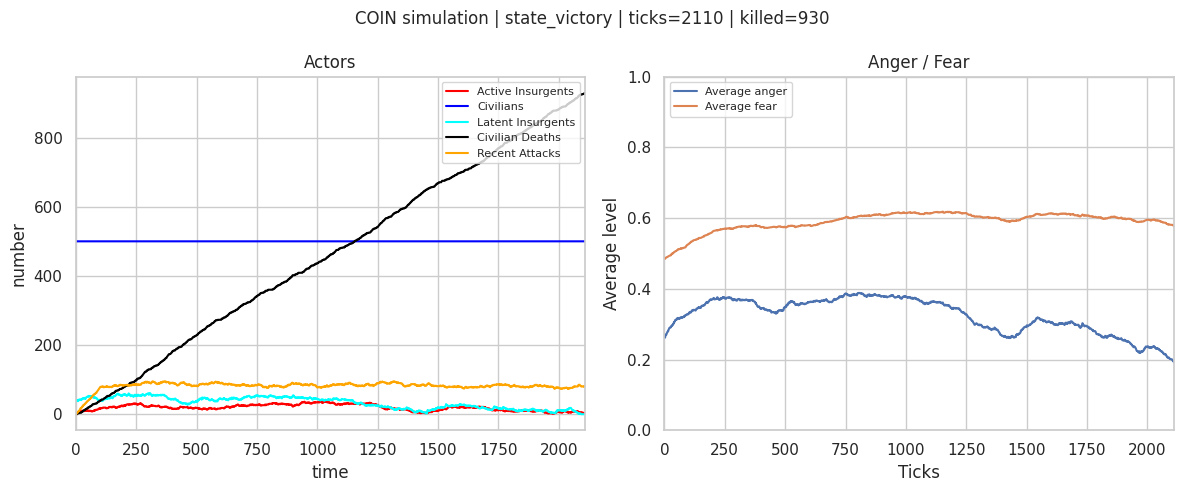

Reproduce this figure in Python.
from __future__ import annotations

import argparse
import csv
import json
import random
from dataclasses import dataclass
from pathlib import Path
from typing import Dict, List, Optional, Sequence, Tuple

import matplotlib.pyplot as plt
from matplotlib.animation import FuncAnimation
from mpl_toolkits.mplot3d import Axes3D  # noqa: F401
import numpy as np
import seaborn as sns

sns.set_theme(style="whitegrid")

# Data models

@dataclass
class Civilian:
    id: int
    x: int
    y: int
    anger: float
    fear: float
    violence_threshold: float
    state: str = "neutral"  # neutral, discontent, latent, active
    active: bool = False
    exposed: bool = False

    def clamp(self) -> None:
        self.anger = float(np.clip(self.anger, 0.0, 1.0))
        self.fear = float(np.clip(self.fear, 0.0, 1.0))
        self.violence_threshold = float(np.clip(self.violence_threshold, 0.0, 1.0))


@dataclass
class Soldier:
    id: int
    x: int
    y: int
    attacked_this_tick: bool = False


# Core model

class CoinModel:
    """
    Counterinsurgency ABM inspired by Pechenkina & Bennett (2017).

    Defaults:
    - 50x50 flat grid (non-torus)
    - 500 civilians
    - 100 soldiers
    - Moore neighborhood radius 3
    - No movement
    - One agent per cell
    """

    STATE_COLORS = {
        "neutral": "#2ca02c",     # green
        "discontent": "#ffd92f",  # yellow
        "latent": "#ff7f0e",      # orange
        "active": "#d62728",      # red
    }

    def __init__(
        self,
        grid_width: int = 50,
        grid_height: int = 50,
        grid_size: Optional[int] = None,
        num_civilians: int = 500,
        num_soldiers: int = 100,
        interaction_range: int = 3,
        effectiveness: float = 0.5,
        accuracy: float = 0.5,
        p_gr: float = 0.5,
        p_ir: float = 0.5,
        p_iewr: float = 0.5,
        soldier_recruit_n: int = 5,
        soldier_anger_delta: float = -0.15,
        insurgent_recruit_n: int = 5,
        insurgent_anger_delta: float = 0.15,
        max_ticks: int = 5000,
        seed: Optional[int] = 1,
        latent_rule: str = "formal",  # formal = anger>fear and anger>threshold
    ) -> None:
        if grid_size is not None:
            grid_width = grid_size
            grid_height = grid_size
        self.grid_width = int(grid_width)
        self.grid_height = int(grid_height)
        self.num_civilians_initial = int(num_civilians)
        self.num_soldiers = int(num_soldiers)
        self.interaction_range = int(interaction_range)

        self.effectiveness = float(effectiveness)
        self.accuracy = float(accuracy)
        self.p_gr = float(p_gr)
        self.p_ir = float(p_ir)
        self.p_iewr = float(p_iewr)

        self.soldier_recruit_n = int(soldier_recruit_n)
        self.soldier_anger_delta = float(soldier_anger_delta)
        self.insurgent_recruit_n = int(insurgent_recruit_n)
        self.insurgent_anger_delta = float(insurgent_anger_delta)

        self.max_ticks = int(max_ticks)
        self.latent_rule = latent_rule

        self.rng = random.Random(seed)
        self.np_rng = np.random.default_rng(seed)

        self.civilians: Dict[int, Civilian] = {}
        self.soldiers: Dict[int, Soldier] = {}
        self.occupancy: Dict[Tuple[int, int], Tuple[str, int]] = {}

        self._next_civilian_id = 0
        self._next_soldier_id = 0

        self.tick_count = 0
        self.cumulative_insurgents_killed = 0
        self.recent_attacks = 0
        self.termination_reason: Optional[str] = None

        self.history = {
            "tick": [],
            "total_civilians": [],
            "active_insurgents": [],
            "latent_insurgents": [],
            "cumulative_killed": [],
            "recent_attacks": [],
            "avg_anger": [],
            "avg_fear": [],
        }

        self._initialize_population()
        self.recompute_states()
        self._record_history()

  
    # Initialization
 

    def _sample_truncated_normal(self, mean: float, sd: float, low: float = 0.0, high: float = 1.0) -> float:
        while True:
            value = float(self.np_rng.normal(mean, sd))
            if low <= value <= high:
                return value

    def _random_empty_cell(self) -> Tuple[int, int]:
        if len(self.occupancy) >= self.grid_width * self.grid_height:
            raise RuntimeError("No empty cells left on the grid.")
        while True:
            x = self.rng.randrange(self.grid_width)
            y = self.rng.randrange(self.grid_height)
            if (x, y) not in self.occupancy:
                return x, y

    def _place_civilian(self, civilian: Civilian) -> None:
        self.civilians[civilian.id] = civilian
        self.occupancy[(civilian.x, civilian.y)] = ("civilian", civilian.id)

    def _place_soldier(self, soldier: Soldier) -> None:
        self.soldiers[soldier.id] = soldier
        self.occupancy[(soldier.x, soldier.y)] = ("soldier", soldier.id)

    def _initialize_population(self) -> None:
        if self.num_soldiers == 100 and self.grid_width == 50 and self.grid_height == 50:
            for i in range(10):
                for j in range(10):
                    x = i * 5 + 2
                    y = j * 5 + 2
                    soldier = Soldier(id=self._next_soldier_id, x=x, y=y)
                    self._next_soldier_id += 1
                    self._place_soldier(soldier)
        else:
            for _ in range(self.num_soldiers):
                x, y = self._random_empty_cell()
                soldier = Soldier(id=self._next_soldier_id, x=x, y=y)
                self._next_soldier_id += 1
                self._place_soldier(soldier)

        for _ in range(self.num_civilians_initial):
            x, y = self._random_empty_cell()
            civ = Civilian(
                id=self._next_civilian_id,
                x=x,
                y=y,
                anger=self._sample_truncated_normal(0.25, 0.125),
                fear=self._sample_truncated_normal(0.50, 0.25),
                violence_threshold=self._sample_truncated_normal(0.50, 0.25),
            )
            self._next_civilian_id += 1
            self._place_civilian(civ)

    # Spatial helpers

    def in_bounds(self, x: int, y: int) -> bool:
        return 0 <= x < self.grid_width and 0 <= y < self.grid_height

    def moore_cells(self, x: int, y: int, radius: Optional[int] = None) -> List[Tuple[int, int]]:
        r = self.interaction_range if radius is None else int(radius)
        cells: List[Tuple[int, int]] = []
        for dx in range(-r, r + 1):
            for dy in range(-r, r + 1):
                if dx == 0 and dy == 0:
                    continue
                nx, ny = x + dx, y + dy
                if self.in_bounds(nx, ny):
                    cells.append((nx, ny))
        return cells

    def civilians_in_range(
        self,
        x: int,
        y: int,
        radius: Optional[int] = None,
        exclude_id: Optional[int] = None,
    ) -> List[Civilian]:
        cells = set(self.moore_cells(x, y, radius))
        out: List[Civilian] = []
        for civ in self.civilians.values():
            if exclude_id is not None and civ.id == exclude_id:
                continue
            if (civ.x, civ.y) in cells:
                out.append(civ)
        return out

    def soldiers_in_range(self, x: int, y: int, radius: Optional[int] = None) -> List[Soldier]:
        cells = set(self.moore_cells(x, y, radius))
        return [s for s in self.soldiers.values() if (s.x, s.y) in cells]

    # State logic

    def _is_latent(self, civ: Civilian) -> bool:
        # Recommended formal interpretation from the model definition.
        return civ.anger > civ.fear and civ.anger > civ.violence_threshold

    def _update_civilian_state(self, civ: Civilian) -> None:
        """
        State ordering used for display and termination:
        - active: latent insurgent that is active
        - latent: willing to engage in violence
        - discontent: anger > fear
        - neutral: everything else
        """
        is_latent = self._is_latent(civ)
        if not is_latent:
            civ.active = False
            civ.exposed = False

        if civ.active:
            civ.state = "active"
        elif is_latent:
            civ.state = "latent"
        elif civ.anger > civ.fear:
            civ.state = "discontent"
        else:
            civ.state = "neutral"
        civ.clamp()

    def recompute_states(self) -> None:
        for civ in self.civilians.values():
            self._update_civilian_state(civ)

    def _latent_insurgents(self) -> List[Civilian]:
        return [c for c in self.civilians.values() if c.state == "latent"]

    def _active_insurgents(self) -> List[Civilian]:
        return [c for c in self.civilians.values() if c.state == "active"]

    def _all_insurgents(self) -> List[Civilian]:
        return [c for c in self.civilians.values() if c.state in {"latent", "active"}]

    def _choose_random_insurgent(self) -> Optional[Civilian]:
        pool = self._all_insurgents()
        return self.rng.choice(pool) if pool else None

    def _choose_random_soldier(self) -> Optional[Soldier]:
        pool = list(self.soldiers.values())
        return self.rng.choice(pool) if pool else None

    def _active_exposed_insurgents_in_range(self, x: int, y: int, radius: Optional[int] = None) -> List[Civilian]:
        cells = set(self.moore_cells(x, y, radius))
        return [
            civ for civ in self.civilians.values()
            if civ.active and civ.exposed and (civ.x, civ.y) in cells
        ]

    # -----------------------------------------------------------------
    # Recruitment / attack mechanics
    # -----------------------------------------------------------------

    def _apply_recruitment_effect(self, civ: Civilian, delta: float) -> None:
        civ.anger = civ.anger + delta * (1.0 - civ.anger)
        civ.clamp()

    def _apply_fear_increase(self, civ: Civilian) -> None:
        civ.fear = civ.fear + 0.1 * (1.0 - civ.fear)
        civ.clamp()

    def _spawn_replacement_civilian(self) -> None:
        x, y = self._random_empty_cell()
        while True:
            anger = self._sample_truncated_normal(0.25, 0.125)
            fear = self._sample_truncated_normal(0.50, 0.25)
            violence_threshold = self._sample_truncated_normal(0.50, 0.25)
            if not (anger > fear and anger > violence_threshold):
                break

        civ = Civilian(
            id=self._next_civilian_id,
            x=x,
            y=y,
            anger=anger,
            fear=fear,
            violence_threshold=violence_threshold,
        )
        self._next_civilian_id += 1
        self._place_civilian(civ)

    def _eliminate_insurgent(self, insurgent: Civilian) -> None:
        removed = self.civilians.pop(insurgent.id, None)
        if removed is None:
            return
        self.occupancy.pop((removed.x, removed.y), None)
        self.cumulative_insurgents_killed += 1
        self._spawn_replacement_civilian()

    def _resolve_counterattack(
        self,
        center_x: int,
        center_y: int,
        target_insurgent: Civilian,
        provoked: bool,
    ) -> int:
        """
        Soldier strike / counterattack around the target insurgent.
        - effectiveness: probability the insurgent is removed
        - accuracy: probability civilians are NOT injured
        - anger and fear update is applied to injured civilians
        """
        injured_candidates = self.civilians_in_range(center_x, center_y, self.interaction_range, exclude_id=target_insurgent.id)
        injured: List[Civilian] = []

        for civ in injured_candidates:
            if self.rng.random() < (1.0 - self.accuracy):
                injured.append(civ)

        injured_count = len(injured)

        if injured_count > 0:
            anger_increment = 0.05 if provoked else 0.10
            anger_boost = min(0.3, anger_increment * injured_count)
            for civ in injured:
                self._apply_fear_increase(civ)
                civ.anger = civ.anger + anger_boost * (1.0 - civ.anger)
                civ.clamp()

        if self.rng.random() < self.effectiveness:
            self._eliminate_insurgent(target_insurgent)

        return injured_count

    def _perform_insurgent_attack(self, insurgent: Civilian) -> None:
        nearby_soldiers = self.soldiers_in_range(insurgent.x, insurgent.y, self.interaction_range)
        if not nearby_soldiers:
            return

        insurgent.active = True
        insurgent.exposed = True
        self.recent_attacks += 1

        target_soldier = self.rng.choice(nearby_soldiers)
        target_soldier.attacked_this_tick = True

        # Counterattack immediately
        self._resolve_counterattack(
            center_x=insurgent.x,
            center_y=insurgent.y,
            target_insurgent=insurgent,
            provoked=True,
        )

    def _perform_insurgent_recruit(self, insurgent: Civilian) -> None:
        civilians = self.civilians_in_range(
            insurgent.x,
            insurgent.y,
            self.interaction_range,
            exclude_id=insurgent.id,
        )
        if civilians:
            k = min(self.insurgent_recruit_n, len(civilians))
            recruited = self.rng.sample(civilians, k=k)
            for civ in recruited:
                self._apply_recruitment_effect(civ, self.insurgent_anger_delta)

        # Probability of being exposed while recruiting
        if self.rng.random() < self.p_iewr:
            insurgent.active = True
            insurgent.exposed = True
            nearby_soldiers = self.soldiers_in_range(insurgent.x, insurgent.y, self.interaction_range)
            if nearby_soldiers:
                self.recent_attacks += 1
                target_soldier = self.rng.choice(nearby_soldiers)
                target_soldier.attacked_this_tick = True
                self._resolve_counterattack(
                    center_x=insurgent.x,
                    center_y=insurgent.y,
                    target_insurgent=insurgent,
                    provoked=True,
                )

    def _perform_soldier_recruit(self, soldier: Soldier) -> None:
        civilians = self.civilians_in_range(soldier.x, soldier.y, self.interaction_range)
        if civilians:
            k = min(self.soldier_recruit_n, len(civilians))
            recruited = self.rng.sample(civilians, k=k)
            for civ in recruited:
                self._apply_recruitment_effect(civ, self.soldier_anger_delta)

    def _perform_soldier_attack(self, soldier: Soldier) -> None:
        targets = self._active_exposed_insurgents_in_range(soldier.x, soldier.y, self.interaction_range)
        if not targets:
            return

        target = self.rng.choice(targets)
        soldier.attacked_this_tick = True
        self.recent_attacks += 1

        self._resolve_counterattack(
            center_x=target.x,
            center_y=target.y,
            target_insurgent=target,
            provoked=False,
        )

    # Tick loop / history
 

    def _reset_tick_flags(self) -> None:
        self.recent_attacks = 0
        for soldier in self.soldiers.values():
            soldier.attacked_this_tick = False

    def _record_history(self) -> None:
        avg_anger = float(np.mean([c.anger for c in self.civilians.values()])) if self.civilians else 0.0
        avg_fear = float(np.mean([c.fear for c in self.civilians.values()])) if self.civilians else 0.0

        self.history["tick"].append(self.tick_count)
        self.history["total_civilians"].append(len(self.civilians))
        self.history["active_insurgents"].append(len(self._active_insurgents()))
        self.history["latent_insurgents"].append(len(self._latent_insurgents()))
        self.history["cumulative_killed"].append(self.cumulative_insurgents_killed)
        self.history["recent_attacks"].append(self.recent_attacks)
        self.history["avg_anger"].append(avg_anger)
        self.history["avg_fear"].append(avg_fear)

    def step(self) -> bool:
        """
        One tick:
        1) random insurgent acts (recruit or attack)
        2) random soldier acts (recruit or attack)
        3) states are re-evaluated
        """
        self._reset_tick_flags()

        insurgent = self._choose_random_insurgent()
        if insurgent is not None:
            if self.rng.random() < self.p_ir:
                self._perform_insurgent_recruit(insurgent)
            else:
                self._perform_insurgent_attack(insurgent)

        soldier = self._choose_random_soldier()
        if soldier is not None:
            if self.rng.random() < self.p_gr:
                self._perform_soldier_recruit(soldier)
            else:
                self._perform_soldier_attack(soldier)

        self.recompute_states()
        self.tick_count += 1
        self._record_history()

        if self.tick_count % 100 == 0:
            print(
                f"Tick {self.tick_count} | "
                f"Latent={len(self._latent_insurgents())} | "
                f"Active={len(self._active_insurgents())} | "
                f"Killed={self.cumulative_insurgents_killed}"
            )

        if len(self._all_insurgents()) == 0:
            self.termination_reason = "state_victory"
            return False

        if self.tick_count >= self.max_ticks:
            self.termination_reason = "sustained_insurgency"
            return False

        return True

    def run(self, max_ticks: Optional[int] = None) -> None:
        if max_ticks is not None:
            self.max_ticks = int(max_ticks)

        while self.termination_reason is None and self.tick_count < self.max_ticks:
            if not self.step():
                break

   
    # Outputs / plotting
   

    def plot_grid(self, ax: plt.Axes) -> None:
        ax.clear()
        ax.set_title("World Map")
        ax.set_xlim(-0.5, self.grid_width - 0.5)
        ax.set_ylim(-0.5, self.grid_height - 0.5)
        ax.set_aspect("equal")
        ax.set_xticks([])
        ax.set_yticks([])

        for state in ("neutral", "discontent", "latent", "active"):
            pts = [c for c in self.civilians.values() if c.state == state]
            if not pts:
                continue
            ax.scatter(
                [c.x for c in pts],
                [c.y for c in pts],
                s=18,
                c=self.STATE_COLORS[state],
                marker="o",
                edgecolors="none",
                alpha=0.95,
                label=state,
            )

        normal_soldiers = [s for s in self.soldiers.values() if not s.attacked_this_tick]
        attacked_soldiers = [s for s in self.soldiers.values() if s.attacked_this_tick]

        if normal_soldiers:
            ax.scatter(
                [s.x for s in normal_soldiers],
                [s.y for s in normal_soldiers],
                s=42,
                c="#1f77b4",
                marker="s",
                edgecolors="black",
                linewidths=0.25,
                label="soldier",
            )

        if attacked_soldiers:
            ax.scatter(
                [s.x for s in attacked_soldiers],
                [s.y for s in attacked_soldiers],
                s=58,
                c="#1f77b4",
                marker="s",
                edgecolors="red",
                linewidths=1.8,
                label="attacked soldier",
            )

        handles, labels = ax.get_legend_handles_labels()
        unique = dict(zip(labels, handles))
        if unique:
            ax.legend(unique.values(), unique.keys(), loc="upper right", fontsize=8, frameon=True)

    def plot_histories(self, ax: plt.Axes) -> None:
        ax.clear()
        ax.set_title("Actors")
        ax.set_xlabel("time")
        ax.set_ylabel("number")

        ax.plot(self.history["tick"], self.history["active_insurgents"], color="red", label="Active Insurgents")
        ax.plot(self.history["tick"], self.history["total_civilians"], color="blue", label="Civilians")
        ax.plot(self.history["tick"], self.history["latent_insurgents"], color="cyan", label="Latent Insurgents")
        ax.plot(self.history["tick"], self.history["cumulative_killed"], color="black", label="Civilian Deaths")

        # Smooth recent attacks with a 100-tick rolling sum
        attacks = self.history["recent_attacks"]
        window_size = 100
        smoothed_attacks = []
        current_sum = 0
        for i, val in enumerate(attacks):
            current_sum += val
            if i >= window_size:
                current_sum -= attacks[i - window_size]
            smoothed_attacks.append(current_sum)

        ax.plot(self.history["tick"], smoothed_attacks, color="orange", label="Recent Attacks")

        ax.set_xlim(0, max(1, self.tick_count))
        ax.legend(loc="upper right", fontsize=8)

    def plot_anger_fear(self, ax: plt.Axes) -> None:
        ax.clear()
        ax.set_title("Anger / Fear")
        ax.set_xlabel("Ticks")
        ax.set_ylabel("Average level")
        ax.set_ylim(0, 1)

        ax.plot(self.history["tick"], self.history["avg_anger"], label="Average anger")
        ax.plot(self.history["tick"], self.history["avg_fear"], label="Average fear")

        ax.set_xlim(0, max(1, self.tick_count))
        ax.legend(loc="upper left", fontsize=8)

    def summary_figure(self) -> plt.Figure:
        fig, axes = plt.subplots(1, 2, figsize=(12, 5))
        self.plot_histories(axes[0])
        self.plot_anger_fear(axes[1])
        fig.suptitle(
            f"COIN simulation | {self.termination_reason or 'running'} | "
            f"ticks={self.tick_count} | killed={self.cumulative_insurgents_killed}",
            fontsize=12,
        )
        fig.tight_layout()
        return fig

    def animate(self, interval_ms: int = 60) -> FuncAnimation:
        fig, axes = plt.subplots(1, 2, figsize=(12, 5))

        def update(_frame: int):
            if self.termination_reason is None:
                self.step()
            self.plot_histories(axes[0])
            self.plot_anger_fear(axes[1])
            fig.suptitle(
                f"COIN simulation | {self.termination_reason or 'running'} | "
                f"ticks={self.tick_count} | killed={self.cumulative_insurgents_killed}",
                fontsize=12,
            )
            return axes

        return FuncAnimation(fig, update, frames=self.max_ticks, interval=interval_ms, blit=False, repeat=False)

    def to_rows(self) -> List[Dict[str, float]]:
        rows: List[Dict[str, float]] = []
        for i in range(len(self.history["tick"])):
            rows.append(
                {
                    "tick": self.history["tick"][i],
                    "total_civilians": self.history["total_civilians"][i],
                    "active_insurgents": self.history["active_insurgents"][i],
                    "latent_insurgents": self.history["latent_insurgents"][i],
                    "cumulative_killed": self.history["cumulative_killed"][i],
                    "recent_attacks": self.history["recent_attacks"][i],
                    "avg_anger": self.history["avg_anger"][i],
                    "avg_fear": self.history["avg_fear"][i],
                }
            )
        return rows


# Utility / export functions


def run_one_simulation(
    grid_width: int = 50,
    grid_height: int = 50,
    num_civilians: int = 500,
    num_soldiers: int = 100,
    interaction_range: int = 3,
    effectiveness: float = 0.5,
    accuracy: float = 0.5,
    p_gr: float = 0.5,
    p_ir: float = 0.5,
    p_iewr: float = 0.5,
    soldier_recruit_n: int = 5,
    soldier_anger_delta: float = -0.15,
    insurgent_recruit_n: int = 5,
    insurgent_anger_delta: float = 0.15,
    seed: int = 1,
    max_ticks: int = 5000,
    latent_rule: str = "formal",
    animate: bool = False,
    interval_ms: int = 60,
) -> CoinModel:
    model = CoinModel(
        grid_width=grid_width,
        grid_height=grid_height,
        num_civilians=num_civilians,
        num_soldiers=num_soldiers,
        interaction_range=interaction_range,
        effectiveness=effectiveness,
        accuracy=accuracy,
        p_gr=p_gr,
        p_ir=p_ir,
        p_iewr=p_iewr,
        soldier_recruit_n=soldier_recruit_n,
        soldier_anger_delta=soldier_anger_delta,
        insurgent_recruit_n=insurgent_recruit_n,
        insurgent_anger_delta=insurgent_anger_delta,
        seed=seed,
        max_ticks=max_ticks,
        latent_rule=latent_rule,
    )
    if animate:
        anim = model.animate(interval_ms=interval_ms)
        plt.show()
        _ = anim
    else:
        model.run()
    return model


def save_summary_figure(model: CoinModel, output_path: str | Path) -> None:
    output_path = Path(output_path)
    output_path.parent.mkdir(parents=True, exist_ok=True)
    fig = model.summary_figure()
    fig.savefig(output_path, dpi=200, bbox_inches="tight")
    plt.close(fig)


def save_individual_figures(model: CoinModel, outdir: str | Path) -> None:
    outdir = Path(outdir)
    outdir.mkdir(parents=True, exist_ok=True)

    fig, ax = plt.subplots(figsize=(7, 7))
    model.plot_grid(ax)
    fig.tight_layout()
    fig.savefig(outdir / "grid.png", dpi=200, bbox_inches="tight")
    plt.close(fig)

    fig, ax = plt.subplots(figsize=(8, 5))
    model.plot_histories(ax)
    fig.tight_layout()
    fig.savefig(outdir / "actors_history.png", dpi=200, bbox_inches="tight")
    plt.close(fig)

    fig, ax = plt.subplots(figsize=(8, 5))
    model.plot_anger_fear(ax)
    fig.tight_layout()
    fig.savefig(outdir / "anger_fear.png", dpi=200, bbox_inches="tight")
    plt.close(fig)

    fig = model.summary_figure()
    fig.savefig(outdir / "summary.png", dpi=200, bbox_inches="tight")
    plt.close(fig)

    rows = model.to_rows()
    with open(outdir / "summary.csv", "w", newline="", encoding="utf-8") as f:
        writer = csv.DictWriter(f, fieldnames=list(rows[0].keys()))
        writer.writeheader()
        writer.writerows(rows)

    meta = {
        "tick_count": model.tick_count,
        "termination_reason": model.termination_reason,
        "cumulative_insurgents_killed": model.cumulative_insurgents_killed,
    }
    with open(outdir / "run_metadata.json", "w", encoding="utf-8") as f:
        json.dump(meta, f, indent=2)


def parse_float_list(text: str) -> List[float]:
    return [float(x.strip()) for x in text.split(",") if x.strip()]


def plot_duration_surface(
    accuracy_values: Sequence[float],
    effectiveness_values: Sequence[float],
    p_gr: float = 0.5,
    p_ir: float = 0.5,
    p_iewr: float = 0.5,
    soldier_recruit_n: int = 5,
    soldier_anger_delta: float = -0.15,
    insurgent_recruit_n: int = 5,
    insurgent_anger_delta: float = 0.15,
    seed: int = 1,
    max_ticks: int = 5000,
    n_replicates: int = 1,
) -> Tuple[np.ndarray, np.ndarray, np.ndarray]:
    acc = np.array(list(accuracy_values), dtype=float)
    eff = np.array(list(effectiveness_values), dtype=float)
    X, Y = np.meshgrid(acc, eff)
    Z = np.zeros_like(X, dtype=float)

    for i in range(Y.shape[0]):
        for j in range(X.shape[1]):
            durations = []
            for r in range(n_replicates):
                model = CoinModel(
                    effectiveness=float(Y[i, j]),
                    accuracy=float(X[i, j]),
                    p_gr=p_gr,
                    p_ir=p_ir,
                    p_iewr=p_iewr,
                    soldier_recruit_n=soldier_recruit_n,
                    soldier_anger_delta=soldier_anger_delta,
                    insurgent_recruit_n=insurgent_recruit_n,
                    insurgent_anger_delta=insurgent_anger_delta,
                    seed=seed + r,
                    max_ticks=max_ticks,
                )
                model.run()
                durations.append(model.tick_count)
            Z[i, j] = float(np.mean(durations))
    return X, Y, Z


def show_duration_surface(
    accuracy_values: Sequence[float],
    effectiveness_values: Sequence[float],
    **kwargs,
) -> plt.Figure:
    X, Y, Z = plot_duration_surface(accuracy_values, effectiveness_values, **kwargs)
    fig = plt.figure(figsize=(10, 7))
    ax = fig.add_subplot(111, projection="3d")
    surf = ax.plot_surface(X, Y, Z, cmap="viridis", edgecolor="none", alpha=0.95)
    ax.set_xlabel("Accuracy")
    ax.set_ylabel("Effectiveness")
    ax.set_zlabel("Duration of insurgency")
    ax.set_title("Duration Surface (Accuracy vs Effectiveness)")
    ax.set_zlim(0, 5000)
    fig.colorbar(surf, ax=ax, shrink=0.6, pad=0.1)
    fig.tight_layout()
    return fig


def save_duration_surface_figure(
    output_path: str | Path,
    accuracy_values: Sequence[float],
    effectiveness_values: Sequence[float],
    **kwargs,
) -> None:
    output_path = Path(output_path)
    output_path.parent.mkdir(parents=True, exist_ok=True)
    fig = show_duration_surface(accuracy_values, effectiveness_values, **kwargs)
    fig.savefig(output_path, dpi=200, bbox_inches="tight")
    plt.close(fig)


def run_paper_experiments(output_dir: str | Path = "results", seed: int = 1) -> None:
    """
    Generate the nine paper-style scenarios:
    - Fig3 A/B/C: effectiveness=0.2, accuracy=0.2
    - Fig4 A/B/C: effectiveness=0.5, accuracy=0.5
    - Fig5 A/B/C: effectiveness=0.8, accuracy=0.8
    """
    output_dir = Path(output_dir)
    output_dir.mkdir(parents=True, exist_ok=True)

    cases = [
        ("Fig3_A", 0.2, 0.2, 0.0, 0.0, 0.0, 5, -0.15, 5, 0.15),
        ("Fig3_B", 0.2, 0.2, 0.5, 0.0, 0.0, 9, -0.25, 5, 0.15),
        ("Fig3_C", 0.2, 0.2, 0.5, 0.5, 1.0, 9, -0.25, 9, 0.25),

        ("Fig4_A", 0.5, 0.5, 0.0, 0.0, 0.0, 5, -0.15, 5, 0.15),
        ("Fig4_B", 0.5, 0.5, 0.5, 0.0, 0.0, 9, -0.25, 5, 0.15),
        ("Fig4_C", 0.5, 0.5, 0.5, 0.5, 1.0, 9, -0.25, 9, 0.25),

        ("Fig5_A", 0.8, 0.8, 0.0, 0.0, 0.0, 5, -0.15, 5, 0.15),
        ("Fig5_B", 0.8, 0.8, 0.5, 0.0, 0.0, 9, -0.25, 5, 0.15),
        ("Fig5_C", 0.8, 0.8, 0.5, 0.5, 1.0, 9, -0.25, 9, 0.25),
    ]

    for name, eff, acc, pgr, pir, piewr, s_n, s_delta, i_n, i_delta in cases:
        run_dir = output_dir / name
        model = CoinModel(
            effectiveness=eff,
            accuracy=acc,
            p_gr=pgr,
            p_ir=pir,
            p_iewr=piewr,
            soldier_recruit_n=s_n,
            soldier_anger_delta=s_delta,
            insurgent_recruit_n=i_n,
            insurgent_anger_delta=i_delta,
            seed=seed,
            max_ticks=5000,
        )
        model.run()
        save_individual_figures(model, run_dir)
        print(
            f"{name}: ticks={model.tick_count}, "
            f"termination={model.termination_reason}, "
            f"killed={model.cumulative_insurgents_killed}"
        )


def build_arg_parser() -> argparse.ArgumentParser:
    p = argparse.ArgumentParser(description="COIN agent-based simulation")
    sub = p.add_subparsers(dest="mode", required=False)

    sim = sub.add_parser("simulate", help="Run one simulation")
    sim.add_argument("--grid-width", type=int, default=50)
    sim.add_argument("--grid-height", type=int, default=50)
    sim.add_argument("--num-civilians", type=int, default=500)
    sim.add_argument("--num-soldiers", type=int, default=100)
    sim.add_argument("--interaction-range", type=int, default=3)
    sim.add_argument("--effectiveness", type=float, default=0.5)
    sim.add_argument("--accuracy", type=float, default=0.5)
    sim.add_argument("--p-gr", type=float, default=0.5)
    sim.add_argument("--p-ir", type=float, default=0.5)
    sim.add_argument("--p-iewr", type=float, default=0.5)
    sim.add_argument("--soldier-recruit-n", type=int, default=5)
    sim.add_argument("--soldier-anger-delta", type=float, default=-0.15)
    sim.add_argument("--insurgent-recruit-n", type=int, default=5)
    sim.add_argument("--insurgent-anger-delta", type=float, default=0.15)
    sim.add_argument("--seed", type=int, default=1)
    sim.add_argument("--max-ticks", type=int, default=5000)
    sim.add_argument("--latent-rule", type=str, choices=["formal"], default="formal")
    sim.add_argument("--animate", action="store_true")
    sim.add_argument("--interval-ms", type=int, default=60)
    sim.add_argument("--output", type=str, default="coin_summary.png")

    surf = sub.add_parser("surface", help="Compute and save a duration surface")
    surf.add_argument("--accuracy-values", type=str, default="0.01,0.1,0.2,0.3,0.4,0.5,0.6,0.7,0.8,0.9")
    surf.add_argument("--effectiveness-values", type=str, default="0.01,0.1,0.2,0.3,0.4,0.5,0.6,0.7,0.8,0.9")
    surf.add_argument("--p-gr", type=float, default=0.5)
    surf.add_argument("--p-ir", type=float, default=0.5)
    surf.add_argument("--p-iewr", type=float, default=0.5)
    surf.add_argument("--soldier-recruit-n", type=int, default=5)
    surf.add_argument("--soldier-anger-delta", type=float, default=-0.15)
    surf.add_argument("--insurgent-recruit-n", type=int, default=5)
    surf.add_argument("--insurgent-anger-delta", type=float, default=0.15)
    surf.add_argument("--seed", type=int, default=1)
    surf.add_argument("--max-ticks", type=int, default=5000)
    surf.add_argument("--replicates", type=int, default=1)
    surf.add_argument("--output", type=str, default="coin_duration_surface.png")

    paper = sub.add_parser("paper", help="Run the nine paper-style case studies")
    paper.add_argument("--output-dir", type=str, default="results")
    paper.add_argument("--seed", type=int, default=1)

    return p


def main(argv: Optional[Sequence[str]] = None) -> None:
    parser = build_arg_parser()
    args = parser.parse_args(argv)

    if args.mode in (None, "simulate"):
        model = run_one_simulation(
            grid_width=getattr(args, "grid_width", 50),
            grid_height=getattr(args, "grid_height", 50),
            num_civilians=getattr(args, "num_civilians", 500),
            num_soldiers=getattr(args, "num_soldiers", 100),
            interaction_range=getattr(args, "interaction_range", 3),
            effectiveness=getattr(args, "effectiveness", 0.5),
            accuracy=getattr(args, "accuracy", 0.5),
            p_gr=getattr(args, "p_gr", 0.5),
            p_ir=getattr(args, "p_ir", 0.5),
            p_iewr=getattr(args, "p_iewr", 0.5),
            soldier_recruit_n=getattr(args, "soldier_recruit_n", 5),
            soldier_anger_delta=getattr(args, "soldier_anger_delta", -0.15),
            insurgent_recruit_n=getattr(args, "insurgent_recruit_n", 5),
            insurgent_anger_delta=getattr(args, "insurgent_anger_delta", 0.15),
            seed=getattr(args, "seed", 1),
            max_ticks=getattr(args, "max_ticks", 5000),
            latent_rule=getattr(args, "latent_rule", "formal"),
            animate=getattr(args, "animate", False),
            interval_ms=getattr(args, "interval_ms", 60),
        )
        if not getattr(args, "animate", False):
            save_summary_figure(model, getattr(args, "output", "coin_summary.png"))
            print(f"Saved summary figure to {getattr(args, 'output', 'coin_summary.png')}")
            print(f"Termination reason: {model.termination_reason}")
            print(f"Ticks: {model.tick_count}")
        return

    if args.mode == "surface":
        acc_vals = parse_float_list(args.accuracy_values)
        eff_vals = parse_float_list(args.effectiveness_values)
        save_duration_surface_figure(
            getattr(args, "output", "coin_duration_surface.png"),
            accuracy_values=acc_vals,
            effectiveness_values=eff_vals,
            p_gr=args.p_gr,
            p_ir=args.p_ir,
            p_iewr=args.p_iewr,
            soldier_recruit_n=args.soldier_recruit_n,
            soldier_anger_delta=args.soldier_anger_delta,
            insurgent_recruit_n=args.insurgent_recruit_n,
            insurgent_anger_delta=args.insurgent_anger_delta,
            seed=args.seed,
            max_ticks=args.max_ticks,
            n_replicates=args.replicates,
        )
        print(f"Saved duration surface to {getattr(args, 'output', 'coin_duration_surface.png')}")
        return

    if args.mode == "paper":
        run_paper_experiments(output_dir=args.output_dir, seed=args.seed)
        return


if __name__ == "__main__":
    main()
